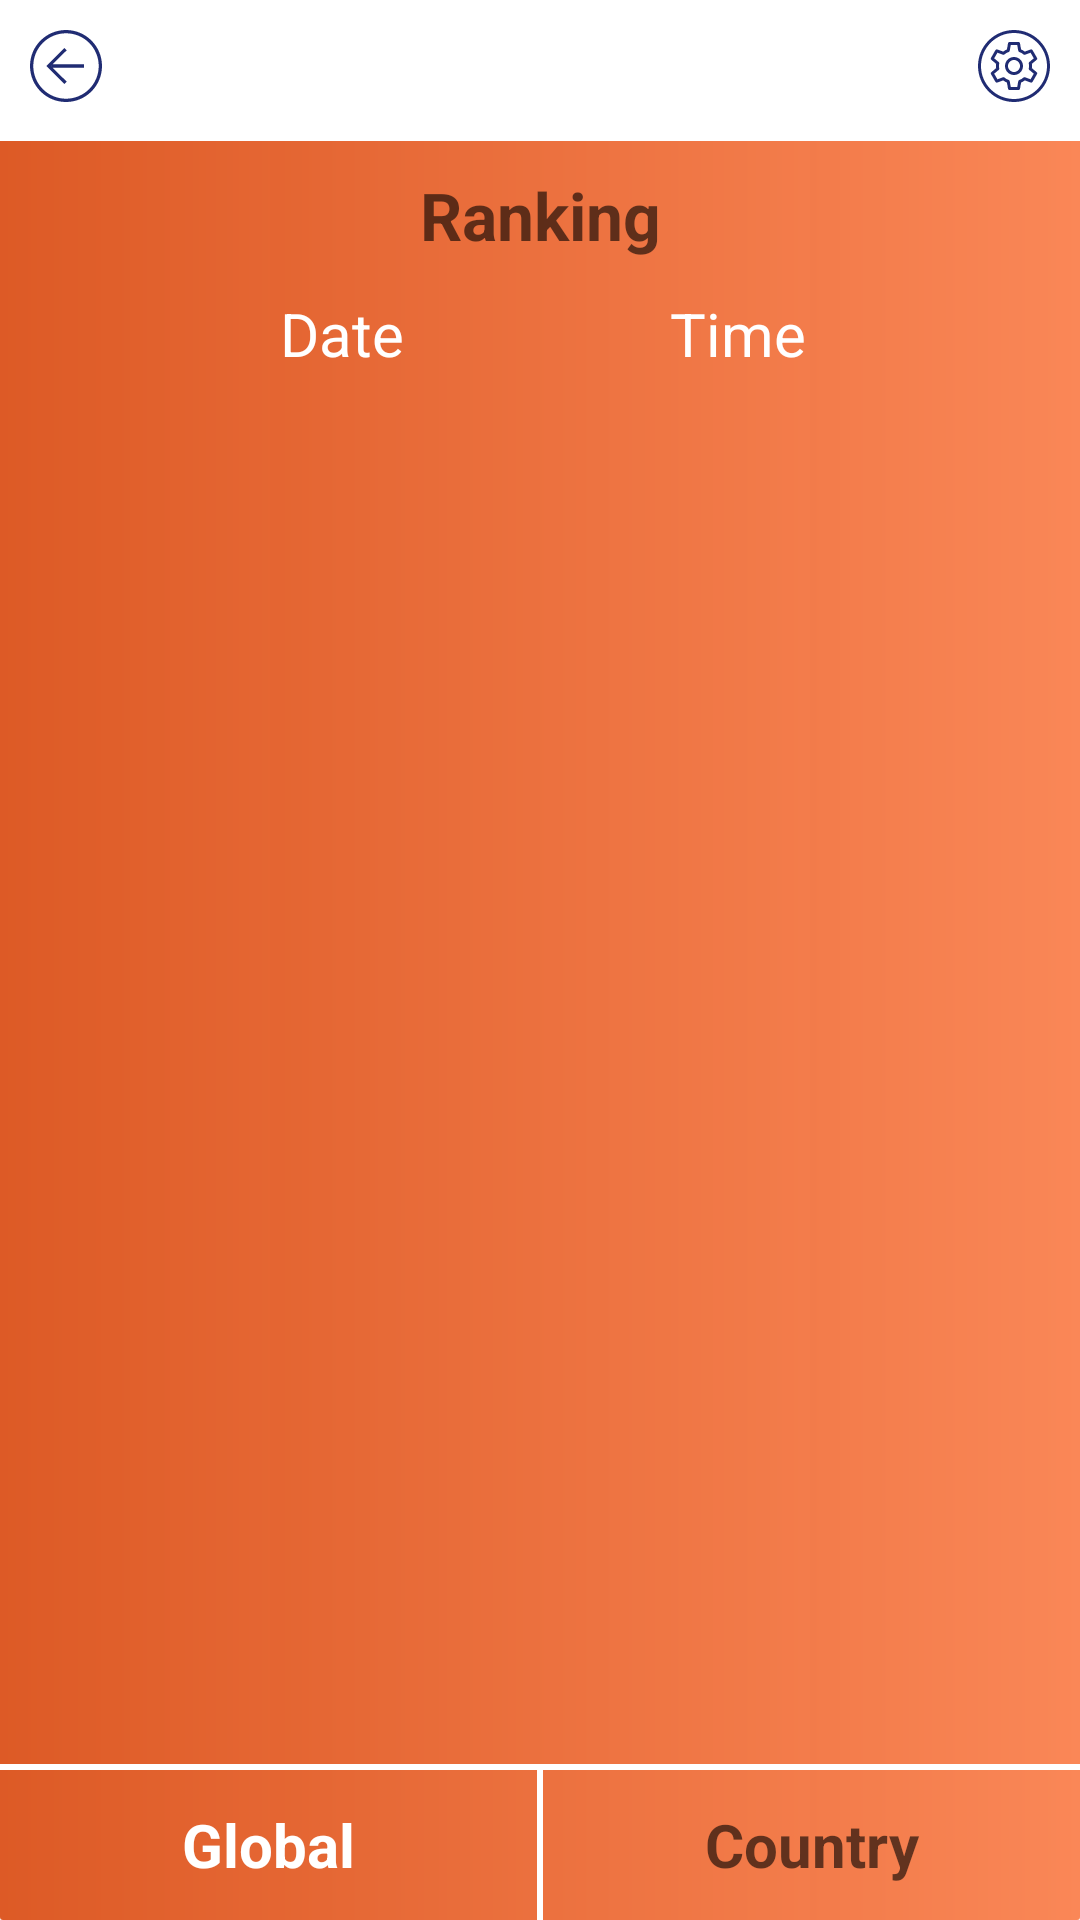

Produce the Android XML layout that renders to this screen, including the resource entries it uses.
<!-- AndroidManifest.xml: application theme AppTheme -->
<!-- res/layout/activity_leaderboard.xml -->
<?xml version="1.0" encoding="utf-8"?>
<RelativeLayout xmlns:android="http://schemas.android.com/apk/res/android"
    xmlns:tools="http://schemas.android.com/tools"
    android:layout_width="match_parent"
    android:layout_height="match_parent"
    android:orientation="vertical"
    android:background="@drawable/top_title"
    tools:context=".View.Leaderboard">


    <include
        android:id="@+id/hh"
        layout="@layout/profile_backpressed" />

    <LinearLayout
        android:layout_above="@id/view"
        android:layout_width="match_parent"
        android:layout_height="match_parent"
        android:layout_below="@id/hh"
        android:orientation="vertical">

        <TextView
            android:id="@+id/txt_sub_tittle"
            android:layout_width="match_parent"
            android:layout_height="wrap_content"
            android:layout_marginTop="10dp"
            android:gravity="center"
            android:hint="Ranking"
            android:textColor="#DC202C73"
            android:textSize="22dp"
            android:textStyle="bold" />

        <LinearLayout
            android:layout_width="match_parent"
            android:layout_height="40dp"
            android:layout_marginTop="5dp"
            android:weightSum="3">

            <ImageView
                android:id="@+id/im_back"
                android:layout_width="match_parent"
                android:layout_height="match_parent"
                android:layout_weight="1.3"
                android:src="@drawable/ic_left"
                android:visibility="invisible" />

            <LinearLayout
                android:layout_width="match_parent"
                android:layout_height="match_parent"
                android:layout_weight="0.4"
                android:weightSum="2">


                <TextView
                    android:id="@+id/txt_date"
                    android:layout_width="match_parent"
                    android:layout_height="match_parent"
                    android:layout_weight="1"
                    android:gravity="center"
                    android:text="Date"
                    android:textColor="@color/white"
                    android:textSize="20dp" />


                <TextView
                    android:id="@+id/txt_dayleft"
                    android:layout_width="match_parent"
                    android:layout_height="match_parent"
                    android:layout_weight="1"
                    android:gravity="center"
                    android:text="Time"
                    android:textColor="@color/white"
                    android:textSize="20dp" />


            </LinearLayout>

            <ImageView
                android:id="@+id/im_next"
                android:layout_width="match_parent"
                android:layout_height="match_parent"
                android:layout_weight="1.3"
                android:src="@drawable/ic_right" />


        </LinearLayout>

        <LinearLayout
            android:layout_width="match_parent"
            android:layout_height="wrap_content"
            android:padding="10dp"
            android:weightSum="3">

            <LinearLayout
                android:layout_width="match_parent"
                android:layout_height="match_parent"
                android:layout_marginLeft="20dp"
                android:layout_marginRight="20dp"
                android:gravity="center"
                android:visibility="gone"
                android:weightSum="2">

                <Button
                    android:layout_width="match_parent"
                    android:layout_height="match_parent"
                    android:layout_marginRight="20dp"
                    android:layout_weight="1"
                    android:background="@drawable/border_shadow"
                    android:gravity="center"
                    android:text="Play"
                    android:textColor="@color/blue" />


                <Button
                    android:layout_width="match_parent"
                    android:layout_height="wrap_content"
                    android:layout_marginLeft="20dp"
                    android:layout_weight="1"
                    android:background="@drawable/border_shadow"
                    android:gravity="center"
                    android:text="Time"
                    android:textColor="@color/blue" />


            </LinearLayout>
        </LinearLayout>

        <android.support.v7.widget.RecyclerView
            android:id="@+id/recyclerView_challenges"
            android:layout_width="match_parent"
            android:layout_height="wrap_content"
            android:layout_marginLeft="10dp"
            android:layout_marginRight="10dp"
            android:layout_marginTop="10dp" />

    </LinearLayout>

    <View
        android:id="@+id/view"
        android:layout_width="match_parent"
        android:layout_height="2dp"
        android:layout_above="@id/bb"
        android:background="@color/white" />

    <LinearLayout
        android:id="@+id/bb"
        android:layout_width="match_parent"
        android:layout_height="50dp"
        android:layout_alignParentBottom="true">

        <TextView
            android:id="@+id/txt_globle"
            android:layout_width="match_parent"
            android:layout_height="match_parent"
            android:layout_weight="1"
            android:gravity="center"
            android:text="Global"
            android:textColor="@color/white"
            android:textSize="20dp"
            android:textStyle="bold" />

        <View
            android:layout_width="2dp"
            android:layout_height="match_parent"
            android:background="@color/white" />

        <TextView
            android:id="@+id/txt_country"
            android:layout_width="match_parent"
            android:layout_height="match_parent"
            android:layout_weight="1"
            android:gravity="center"
            android:hint="Country"
            android:textColor="@color/white"
            android:textSize="20dp"
            android:textStyle="bold" />


    </LinearLayout>
</RelativeLayout>
<!-- res/layout/profile_backpressed.xml (included above) -->
<?xml version="1.0" encoding="utf-8"?>
<RelativeLayout xmlns:android="http://schemas.android.com/apk/res/android"
    android:id="@+id/profile_backpress"
    android:layout_width="match_parent"
    android:background="@color/white"
    android:layout_height="wrap_content">

    <LinearLayout
        android:layout_width="match_parent"
        android:layout_height="wrap_content"
        android:orientation="horizontal"
        android:padding="10dp">

        <ImageView
            android:id="@+id/img_back"
            android:layout_width="wrap_content"
            android:layout_height="wrap_content"
            android:src="@drawable/profile_backpress_icon" />

        <ImageView
            android:id="@+id/img_home"
            android:layout_width="wrap_content"
            android:layout_height="wrap_content"
            android:visibility="gone"
            android:src="@drawable/ic_home" />


        <TextView
            android:id="@+id/txt_tittle"
            android:layout_width="wrap_content"
            android:layout_height="wrap_content"
            android:layout_weight="1"
            android:gravity="center"
            android:textColor="#DC202C73"
            android:textSize="20dp"
            android:textStyle="bold" />

        <ImageView
            android:id="@+id/img_setting"
            android:layout_width="wrap_content"
            android:layout_height="wrap_content"
            android:src="@drawable/profile_settings_icon" />

    </LinearLayout>
</RelativeLayout>
<!-- resources referenced by this layout -->
<resources>
  <color name="blue">#1F3075</color>
  <color name="white">#ffffff</color>
  <!-- drawable border_shadow (drawable) -->
  <?xml version="1.0" encoding="utf-8"?>
  <shape xmlns:android="http://schemas.android.com/apk/res/android"
      android:shape="rectangle">
  
      <gradient
          android:angle="90"
          android:endColor="#E2DFDF"
          android:startColor="#F0C5B8" />
  
      <padding
          android:bottom="7dp"
          android:left="7dp"
          android:right="7dp"
          android:top="7dp" />
  
      <stroke
          android:width="2dp"
          android:color="#ffffff" />
      
  
      <corners android:radius="10dp" />
  
  </shape>
  <!-- drawable ic_home (drawable) -->
  <vector android:height="24dp" android:tint="#202C73"
      android:viewportHeight="24.0" android:viewportWidth="24.0"
      android:width="24dp" xmlns:android="http://schemas.android.com/apk/res/android">
      <path android:fillColor="#FF000000" android:pathData="M10,20v-6h4v6h5v-8h3L12,3 2,12h3v8z"/>
  </vector>
  <!-- drawable profile_backpress_icon (drawable) -->
  <?xml version="1.0" encoding="utf-8"?>
  <vector xmlns:android="http://schemas.android.com/apk/res/android"
      android:width="24dp"
      android:height="24dp"
      android:viewportWidth="612"
      android:viewportHeight="612">
  
      <path
          android:fillColor="#202c73"
          android:pathData="M312.162,172.445l-19.612-19.556L138.979,306l19.612,19.557L292.55,459.111l19.612-19.557L192.084,319.825H459v-27.665 H192.084L312.162,172.445z M181.569,309.353L178.203,306l3.366-3.352V309.353z M306,0C137.004,0,0,137.004,0,306 c0,168.995,137.004,306,306,306c168.995,0,306-137.005,306-306C612,137.004,474.995,0,306,0z M306,584.182 C152.36,584.182,27.818,459.64,27.818,306S152.36,27.818,306,27.818S584.182,152.36,584.182,306S459.64,584.182,306,584.182z" />
  </vector>
  <!-- drawable profile_settings_icon: vector/xml drawable (drawable, 2856 chars, omitted) -->
  <!-- drawable top_title (drawable) -->
  <?xml version="1.0" encoding="utf-8"?>
  <shape xmlns:android="http://schemas.android.com/apk/res/android"
      android:shape="rectangle">
      <corners
          android:bottomLeftRadius="1dp"
          android:bottomRightRadius="1dp"
          android:radius="1dp"
          android:topRightRadius="1dp" />
  
      
      <gradient
          android:angle="360"
          android:endColor="#F5FA8250"
          android:startColor="#F3DB521B" />
  </shape>
  <style name="AppTheme" parent="Theme.AppCompat.Light.NoActionBar">
          
          <item name="colorPrimary">@color/colorPrimary</item>
          <item name="colorPrimaryDark">@color/colorPrimaryDark</item>
          <item name="colorAccent">@color/colorAccent</item>
      </style>
  <color name="colorPrimary">#A8FB8351</color>
  <color name="colorPrimaryDark">#00574B</color>
  <color name="colorAccent">#A8FB8351</color>
</resources>
